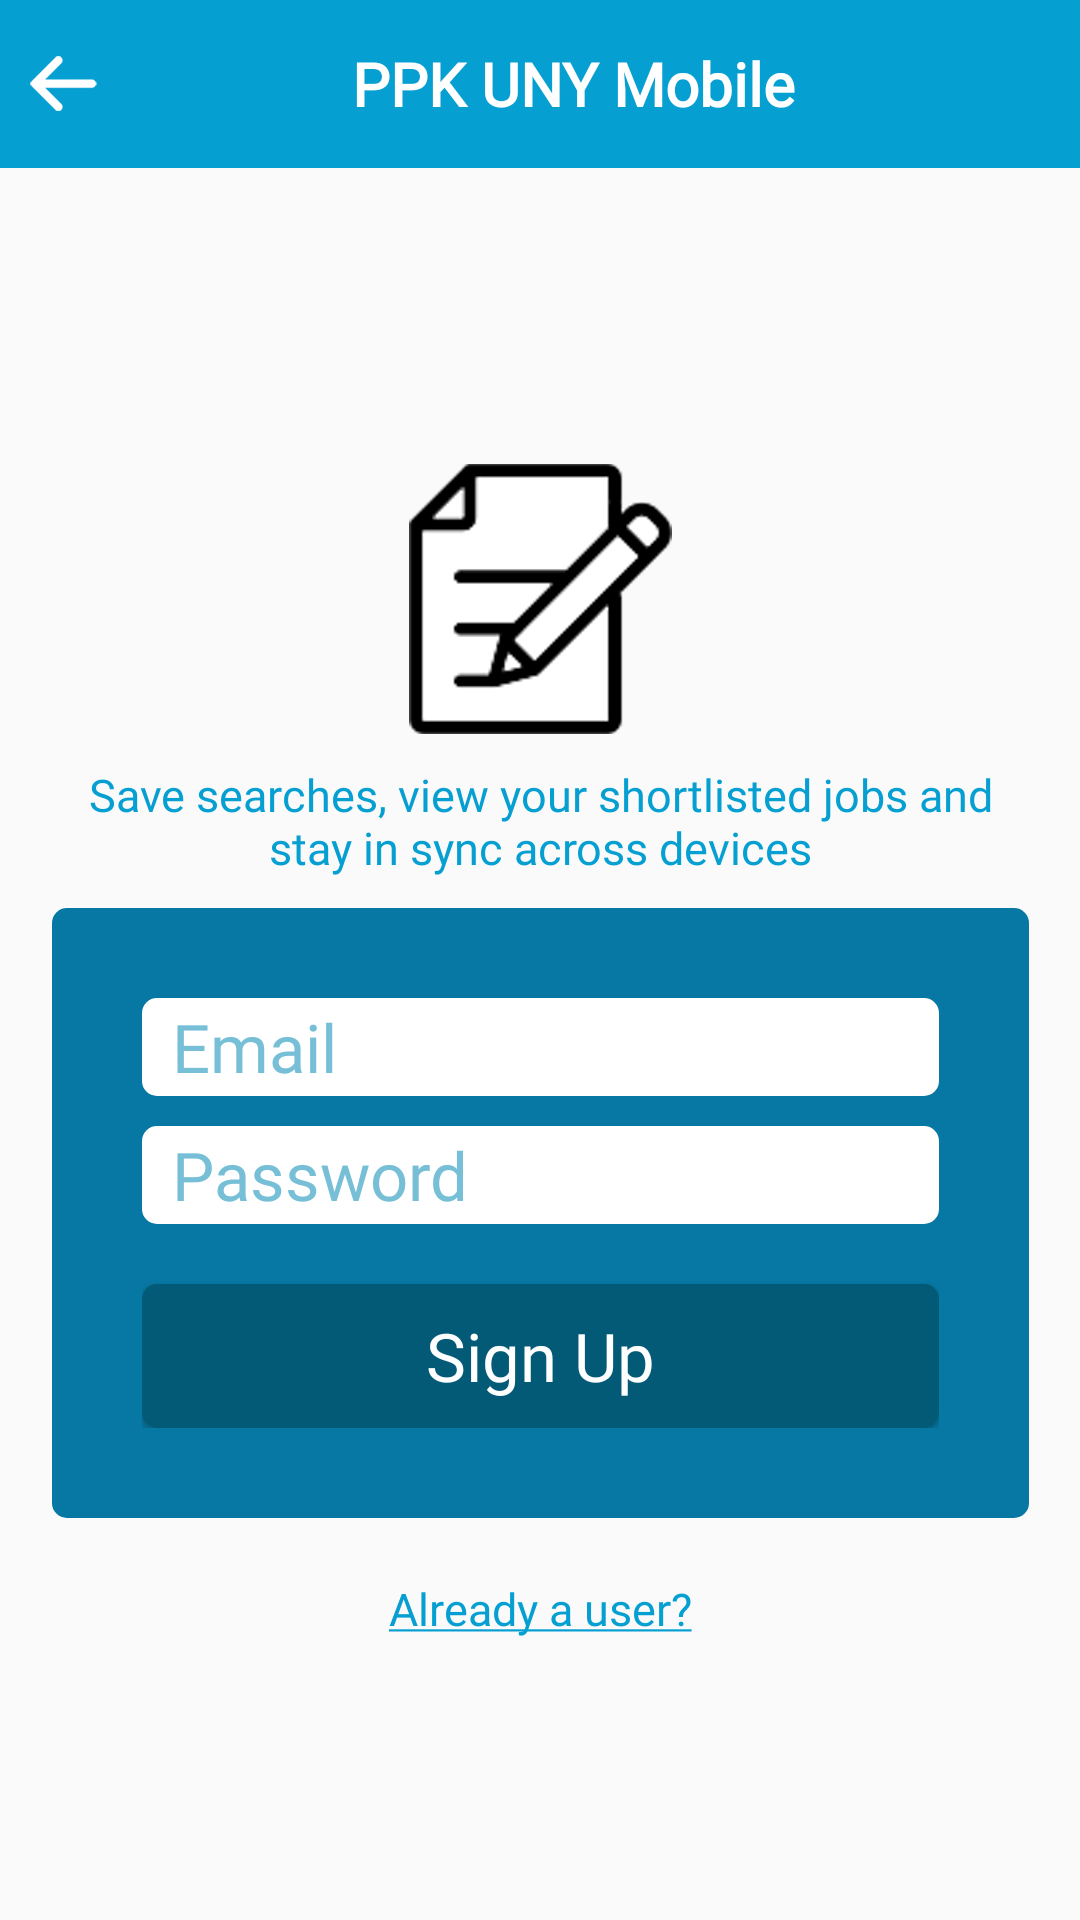

The Android layout XML behind this screen, and the referenced resources:
<!-- AndroidManifest.xml: application theme AppTheme -->
<!-- res/layout/sign_up.xml -->
<?xml version="1.0" encoding="utf-8"?>
<LinearLayout
    xmlns:android="http://schemas.android.com/apk/res/android"
    xmlns:app="http://schemas.android.com/apk/res-auto"
    android:layout_width="match_parent"
    android:layout_height="match_parent"
    android:orientation="vertical"
    android:id="@+id/linear_layout">

    <include layout="@layout/toolbar"/>

    <androidx.constraintlayout.widget.ConstraintLayout
        android:layout_width="match_parent"
        android:layout_height="match_parent">

        <ImageView
            android:id="@+id/image"
            android:layout_width="wrap_content"
            android:layout_height="wrap_content"
            android:background="@drawable/logo_sign_up"
            android:contentDescription="@string/sign_up_iv_desc"

            app:layout_constraintBottom_toBottomOf="parent"
            app:layout_constraintEnd_toEndOf="parent"
            app:layout_constraintStart_toStartOf="parent"
            app:layout_constraintTop_toTopOf="parent"
            app:layout_constraintVertical_bias="0.2"/>


        <TextView
            android:id="@+id/pesan0"
            style="@style/normalFontBaseColor"
            android:layout_marginTop="10dp"
            android:text="@string/su_pesan0"
            android:textAlignment="center"
            android:layout_width="0dp"

            app:layout_constraintEnd_toEndOf="@id/wrapper"
            app:layout_constraintStart_toStartOf="@id/wrapper"
            app:layout_constraintTop_toBottomOf="@+id/image" />

        <LinearLayout
            android:id="@+id/wrapper"
            android:layout_width="wrap_content"
            android:layout_height="wrap_content"
            android:orientation="vertical"
            android:padding="30dp"
            android:layout_marginTop="10dp"
            android:background="@drawable/wrapper"

            app:layout_constraintStart_toStartOf="parent"
            app:layout_constraintEnd_toEndOf="parent"
            app:layout_constraintTop_toBottomOf="@+id/pesan0">

            <EditText
                android:id="@+id/email_address"
                style="@style/editTextEmail" />

            <EditText
                android:id="@+id/password"
                style="@style/editTextPassword"
                android:layout_marginTop="10dp"/>

            <Button
                android:id="@+id/bt_create"
                style="@style/ButtonFont"
                android:layout_width="match_parent"
                android:background="@drawable/button_selector"
                android:layout_marginTop="20dp"
                android:text="@string/sign_up"
                android:textAllCaps="false"/>

        </LinearLayout>




        <TextView
            android:id="@+id/tv_already_a_user"
            style="@style/normalFontBaseColor"
            android:text="@string/already_a_user"
            android:layout_marginTop="20dp"
            android:clickable="true"
            android:focusable="true"
            android:onClick="onClick"
            app:layout_constraintTop_toBottomOf="@+id/wrapper"
            app:layout_constraintStart_toStartOf="parent"
            app:layout_constraintEnd_toEndOf="parent"/>



    </androidx.constraintlayout.widget.ConstraintLayout>

</LinearLayout>
<!-- res/layout/toolbar.xml (included above) -->
<?xml version="1.0" encoding="utf-8"?>
<LinearLayout xmlns:android="http://schemas.android.com/apk/res/android"
    android:layout_width="match_parent"
    android:layout_height="?attr/actionBarSize"
    android:background="@color/base_color"
    android:orientation="horizontal"
    android:paddingStart="10dp"
    android:paddingEnd="10dp">

    <ImageView
        android:id="@+id/back_button"
        android:src="@drawable/back_button"
        android:layout_width="wrap_content"
        android:layout_height="wrap_content"
        android:layout_gravity="center_vertical"/>


    <TextView
        android:id="@+id/tv_toolbar"
        android:layout_width="0dp"
        android:layout_height="match_parent"
        style="@style/bigFontWhite"
        android:textColor="@color/white"
        android:gravity="center"
        android:layout_weight="1"
        android:text="@string/app_name" />

</LinearLayout>
<!-- resources referenced by this layout -->
<resources>
  <color name="base_color">#069fd2</color>
  <color name="white">#ffffff</color>
  <!-- drawable back_button (drawable-xxhdpi) -->
  <?xml version="1.0" encoding="utf-8"?>
  <selector xmlns:android="http://schemas.android.com/apk/res/android">
      <item android:state_pressed="true">
          <bitmap android:src="@drawable/back_arrow" android:tint="@color/login_with_color"/>
      </item>
      <item android:drawable="@drawable/back_arrow"/>
  </selector>
  <!-- drawable button_selector (drawable) -->
  <?xml version="1.0" encoding="utf-8"?>
  <selector  xmlns:android="http://schemas.android.com/apk/res/android">
  
  
      <item android:state_pressed="true">
          <shape android:src="@drawable/button_base" android:tint="@color/login_with_color"/>
      </item>
  
  
      <item android:state_enabled="false">
          <shape android:src="@drawable/button_base" android:tint="@color/gray"/>
      </item>
  
      <item android:drawable="@drawable/button_base"/>
  </selector>
  <!-- drawable wrapper (drawable-xxhdpi) -->
  <?xml version="1.0" encoding="utf-8"?>
  <shape android:shape="rectangle" android:tint="@color/pelamar" xmlns:android="http://schemas.android.com/apk/res/android">
      <corners android:radius="5dp"/>
  </shape>
  <string name="already_a_user"><u>Already a user?</u></string>
  <string name="app_name" translatable="false">PPK UNY Mobile</string>
  <string name="sign_up">Sign Up</string>
  <string name="sign_up_iv_desc" translatable="false">Sign Up Image Description</string>
  <string name="su_pesan0">Save searches, view your shortlisted jobs and stay in sync across devices</string>
  <style name="bigFontWhite" parent="normalFontWhite">
          <item name="android:textSize">20sp</item>
          <item name="android:textStyle">bold</item>
      </style>
  <style name="normalFontBaseColor">
          <item name="android:fontFamily">@font/nowayround_regular</item>
          <item name="android:layout_width">wrap_content</item>
          <item name="android:layout_height">wrap_content</item>
          <item name="android:textSize">15sp</item>
          <item name="android:textColor">@color/base_color</item>
      </style>
  <style name="AppTheme" parent="Theme.AppCompat.Light.NoActionBar">
          
          <item name="colorPrimary">@color/colorPrimary</item>
          <item name="colorPrimaryDark">@color/colorPrimaryDark</item>
          <item name="colorAccent">@color/colorAccent</item>
          <item name="android:actionOverflowButtonStyle">@style/MyActionButtonOverflow</item>
  
      </style>
  <color name="login_with_color">#76bfd7</color>
  <!-- drawable button_base (drawable) -->
  <?xml version="1.0" encoding="utf-8"?>
  <shape xmlns:android="http://schemas.android.com/apk/res/android"
      android:shape="rectangle" >
          <solid android:color="@color/button_color"/>
          <corners android:radius="5dp"/>
  </shape>
  <color name="gray">#cca7a79e</color>
  <color name="pelamar">#0777A3</color>
  <style name="normalFontWhite">
          <item name="android:fontFamily">@font/nowayround_regular</item>
          <item name="android:layout_width">wrap_content</item>
          <item name="android:layout_height">wrap_content</item>
          <item name="android:textSize">15sp</item>
          <item name="android:textColor">@color/white</item>
      </style>
  <dimen name="loginEditTextWidth">265.64dp</dimen>
  <dimen name="loginEditTextHeight">32.67dp</dimen>
  <string name="email" translatable="false">Email</string>
  <string name="password">Password</string>
  <color name="colorPrimary">#FFFFFF</color>
  <color name="colorPrimaryDark">#303F9F</color>
  <color name="colorAccent">#FF4081</color>
  <style name="MyActionButtonOverflow" parent="android:style/Widget.Holo.Light.ActionButton.Overflow">
          <item name="android:src">@drawable/baseline_filter_list_black_48</item>
      </style>
  <color name="button_color">#035A77</color>
  <color name="light_gray">#56DFDDDD</color>
</resources>
